Run: headless pygame with SDL's dummy video driver; simulated clock (each Clock.tick advances the game by its frame time, no real sleeping); random seed 0; keys injected as events and as key.get_pressed() state; no mouse input.
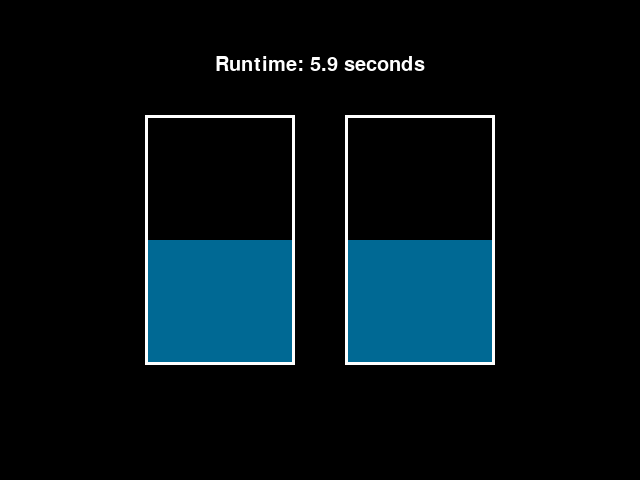
Frame 1 of 4 · flips 1–60 · no input
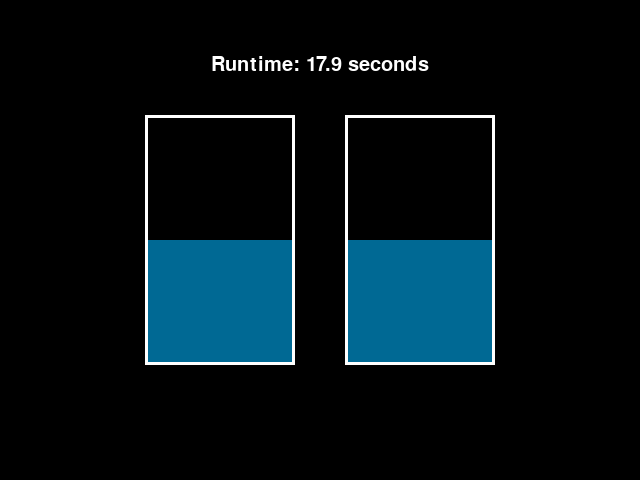
Frame 2 of 4 · flips 61–180 · tapped SPACE, RETURN · held RIGHT (→), D
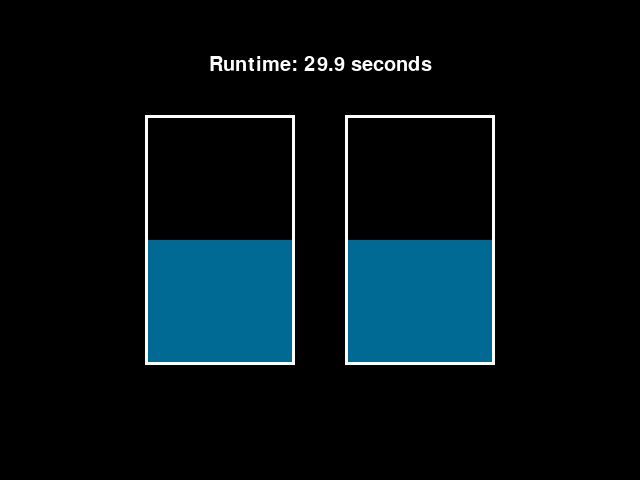
Frame 3 of 4 · flips 181–300 · held DOWN (↓), S
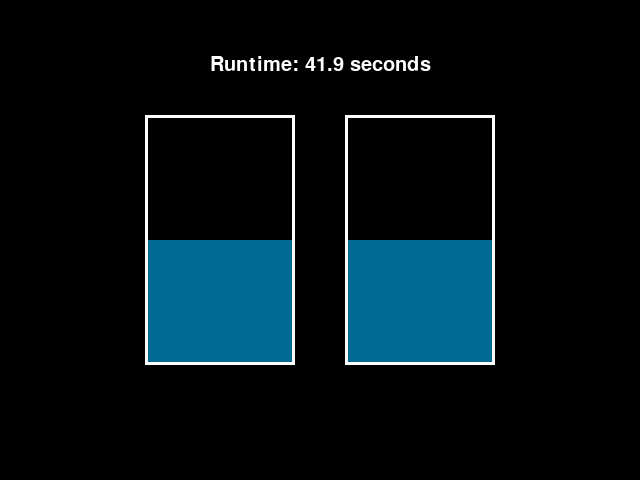
Frame 4 of 4 · flips 301–420 · held LEFT (←), A, UP (↑), W

The pygame program that drew these frames:

'''Animasjon av vanntankene i prosjektet Gode tanker'''
# TODO - Konverter mye til funksjoner som kan kjøres sammen med tankmodell.py
# Importerer nødvendige biblioteker

import sys
import pygame

# Starter opp PyGame
pygame.init()

# Definerer farger
BLACK = (0, 0, 0)
WHITE = (255, 255, 255)
BLUE = (0, 105, 148)

# Definerer Vinduet og noen posisjoner
SIZE = WIDTH, HEIGHT = 640, 480
screen = pygame.display.set_mode(SIZE)
CENTER_HORIZONTAL = WIDTH // 2
CENTER_VERTICAL = HEIGHT // 2

# Clock og en font
FPS = 10
clock = pygame.time.Clock()
timer_font = pygame.font.SysFont('Consolas', 30)

# Tankenes parametre i et dictionary
# TODO HAR IKKE NOEN REELLE TALL
# Må kunne endre på helst én param for å forandre høyden
# Level? Krever også endring lenger ned i draw.rect()
# Disse må genereres i en funksjon som kan kjøres fra tankmodell.py
tank_1_params = {
    "LEFT": CENTER_HORIZONTAL - 175,
    "TOP": CENTER_VERTICAL - 125,
    "WIDTH": 150,
    "HEIGHT": 250,
    "FILL_COLOUR": BLUE,
    "OUTLINE_COLOUR": WHITE,
    "BORDER_WIDTH": 3
}

tank_2_params = {
    "LEFT": CENTER_HORIZONTAL + 25,
    "TOP": CENTER_VERTICAL - 125,
    "WIDTH": 150,
    "HEIGHT": 250,
    "FILL_COLOUR": BLUE,
    "OUTLINE_COLOUR": WHITE,
    "BORDER_WIDTH": 3
}

# TESTKJØRING
# Må Konverteres til en funksjon
# Tar imot tank_params dictionaries
# Oppdaterer skjermen for hvert nye tall den mottar (aka hver gang den kjøres)
# Splittes i to?
# En som kjører hele tiden i tankmodell.py
# Og en som oppdateres med nye tall
# system.sleep() kan være lurt (tankmodell.py) 
while True:
    for event in pygame.event.get():
        if event.type == pygame.QUIT:
            sys.exit()

    # Fyll in skjermen
    screen.fill(BLACK)

    # Tegner opp innholdet i tankene (konstant halvfull)
    # Må være i den dyamiske delen
    pygame.draw.rect(screen, BLUE,
                     pygame.Rect(tank_1_params["LEFT"],
                                 tank_1_params["TOP"] + tank_1_params["HEIGHT"]/2,
                                 tank_1_params["WIDTH"],
                                 tank_1_params["HEIGHT"]/2))

    pygame.draw.rect(screen, BLUE,
                     pygame.Rect(tank_2_params["LEFT"],
                                 tank_2_params["TOP"] + tank_2_params["HEIGHT"]/2,
                                 tank_2_params["WIDTH"],
                                 tank_2_params["HEIGHT"]/2))

    # Tegner opp omrisset til tankene
    # Kan være i den konstante delen av funksjonen
    pygame.draw.rect(screen, WHITE,
                     pygame.Rect(tank_1_params["LEFT"],
                                 tank_1_params["TOP"],
                                 tank_1_params["WIDTH"],
                                 tank_1_params["HEIGHT"]),
                     tank_1_params["BORDER_WIDTH"])

    pygame.draw.rect(screen, WHITE,
                     pygame.Rect(tank_2_params["LEFT"],
                                 tank_2_params["TOP"],
                                 tank_2_params["WIDTH"],
                                 tank_2_params["HEIGHT"]),
                     tank_2_params["BORDER_WIDTH"])

    #Timer på toppen
    #Timer_string må forandres
    #Trenger t fra tankmodell.py
    timer_string = "Runtime: {} seconds".format(round(pygame.time.get_ticks() / 1000, 1))
    timer = timer_font.render(timer_string, True, WHITE)
    timer_rect = timer.get_rect()
    timer_rect.center = (CENTER_HORIZONTAL), (CENTER_VERTICAL - 175)
    screen.blit(timer, timer_rect)

    #Skjermoppdatering
    pygame.display.flip()
    clock.tick(FPS)
